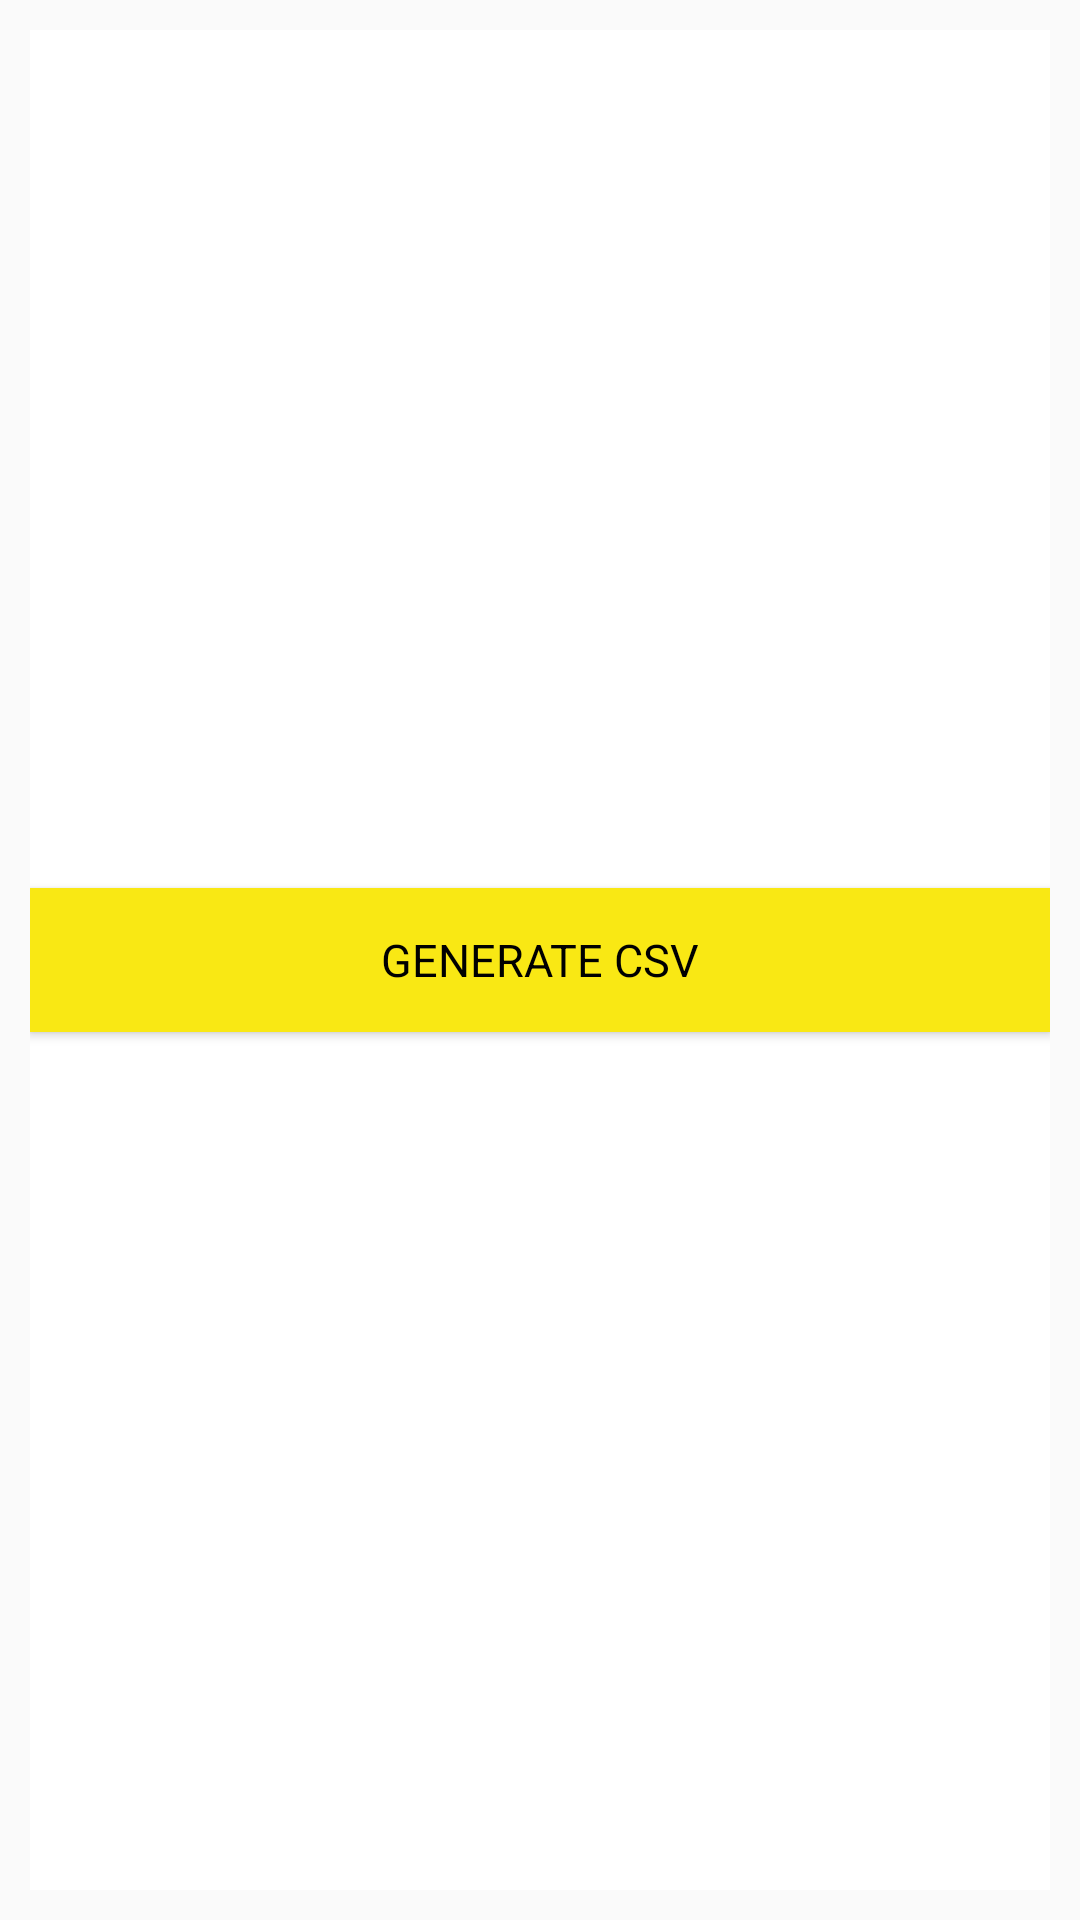

Produce the Android XML layout that renders to this screen, including the resource entries it uses.
<!-- AndroidManifest.xml: application theme AppTheme -->
<!-- res/layout/fragment_csv.xml -->
<FrameLayout xmlns:android="http://schemas.android.com/apk/res/android"
    xmlns:tools="http://schemas.android.com/tools"
    android:layout_width="match_parent"
    android:layout_height="match_parent"
    android:padding="10dp"
    tools:context="com.example.focuslite.MainFragments.FragmentProfile">

    <LinearLayout
        android:layout_width="match_parent"
        android:layout_height="match_parent"
        android:orientation="vertical"
        android:background="#FFFFFF"
        android:gravity="center" >

        <Button
            android:id="@+id/export"
            android:layout_width="match_parent"
            android:layout_height="wrap_content"
            android:background="@color/yellow"
            android:fontFamily="sans-serif"
            android:text="Generate CSV"
            android:textSize="15dp"
            android:textColor="#000000" />

    </LinearLayout>

</FrameLayout>
<!-- resources referenced by this layout -->
<resources>
  <color name="yellow">#F9E814</color>
  <style name="AppTheme" parent="Theme.AppCompat.Light.DarkActionBar">
          <item name="colorPrimary">@color/colorPrimary</item>
          <item name="colorPrimaryDark">@color/colorPrimaryDark</item>
          <item name="colorAccent">@color/colorAccent</item>
      </style>
  <color name="colorPrimary">#3F51B5</color>
  <color name="colorPrimaryDark">@color/black</color>
  <color name="colorAccent">@color/yellow</color>
  <color name="black">#000</color>
</resources>
